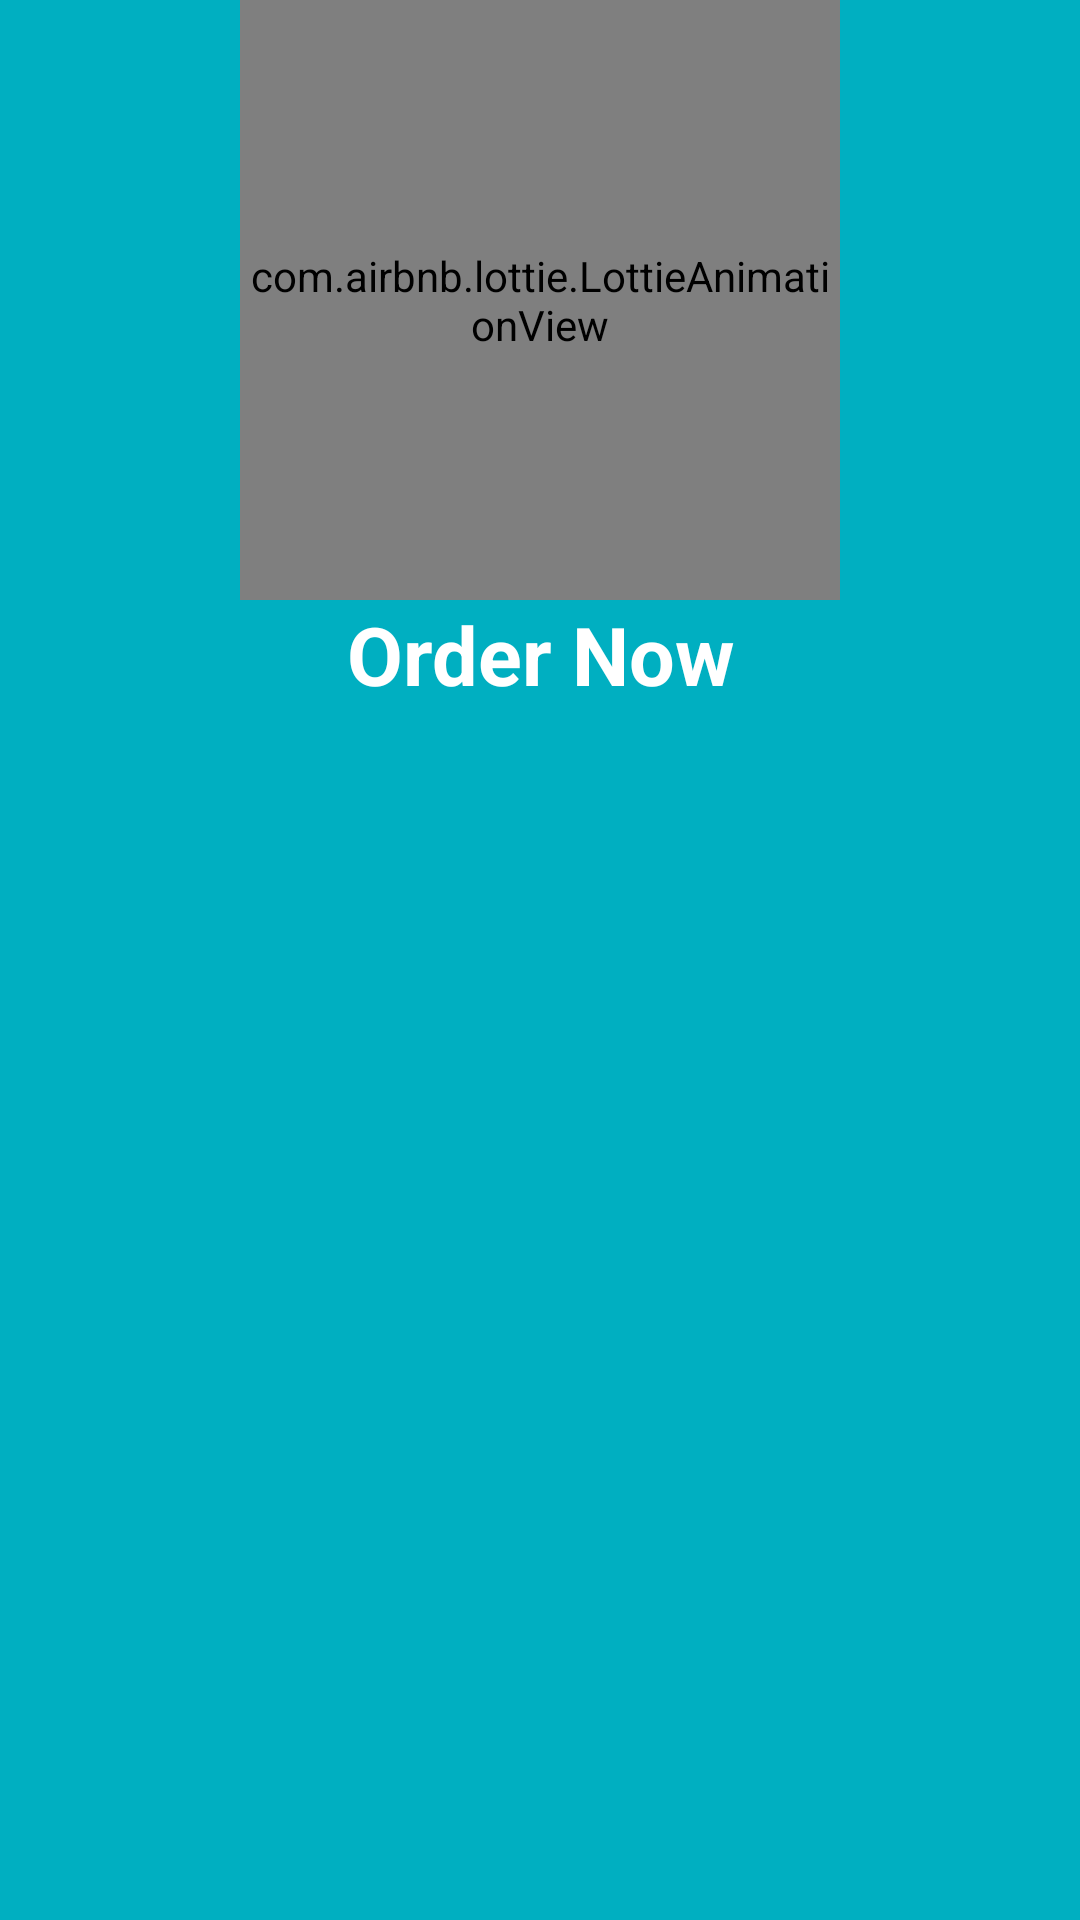

Here is an Android app screen rendered from its layout file. Give the layout XML and the strings, colors and styles it references.
<!-- AndroidManifest.xml: application theme Theme.Resturant -->
<!-- res/layout/activity_kfc.xml -->
<?xml version="1.0" encoding="utf-8"?>
<LinearLayout xmlns:android="http://schemas.android.com/apk/res/android"
    xmlns:app="http://schemas.android.com/apk/res-auto"
    xmlns:tools="http://schemas.android.com/tools"
    android:layout_width="match_parent"
    android:layout_height="match_parent"
    android:orientation="vertical"
    tools:context=".KFC"
    android:background="@color/bg_layout">

    <com.airbnb.lottie.LottieAnimationView
        android:id="@+id/animationView_Order"
        android:layout_width="200dp"
        android:layout_height="200dp"
        android:scaleType="centerCrop"
        android:layout_gravity="center"
        app:lottie_autoPlay="true"
        app:lottie_loop="true"
        app:lottie_rawRes="@raw/food_order" />
    <TextView
        android:layout_width="match_parent"
        android:layout_height="wrap_content"
        android:textSize="27sp"
        android:text="Order Now"
        android:textStyle="bold"
        android:textColor="@color/white"
        android:gravity="center"
        />

    <ListView
        android:id="@+id/lv_kfcFoodListView"
        android:layout_width="match_parent"
        android:layout_height="match_parent" />



</LinearLayout>
<!-- resources referenced by this layout -->
<resources>
  <color name="bg_layout">#00AFC1</color>
  <color name="white">#FFFFFFFF</color>
  <style name="Theme.Resturant" parent="Theme.MaterialComponents.DayNight.DarkActionBar">
          
          <item name="colorPrimary">@color/purple_500</item>
          <item name="colorPrimaryVariant">@color/purple_700</item>
          <item name="colorOnPrimary">@color/white</item>
          
          <item name="colorSecondary">@color/teal_200</item>
          <item name="colorSecondaryVariant">@color/teal_700</item>
          <item name="colorOnSecondary">@color/black</item>
          
          <item name="android:statusBarColor" tools:targetApi="l">?attr/colorPrimaryVariant</item>
          
      </style>
  <color name="purple_500">#FF6200EE</color>
  <color name="purple_700">#FF3700B3</color>
  <color name="teal_200">#FF03DAC5</color>
  <color name="teal_700">#FF018786</color>
  <color name="black">#FF000000</color>
</resources>
